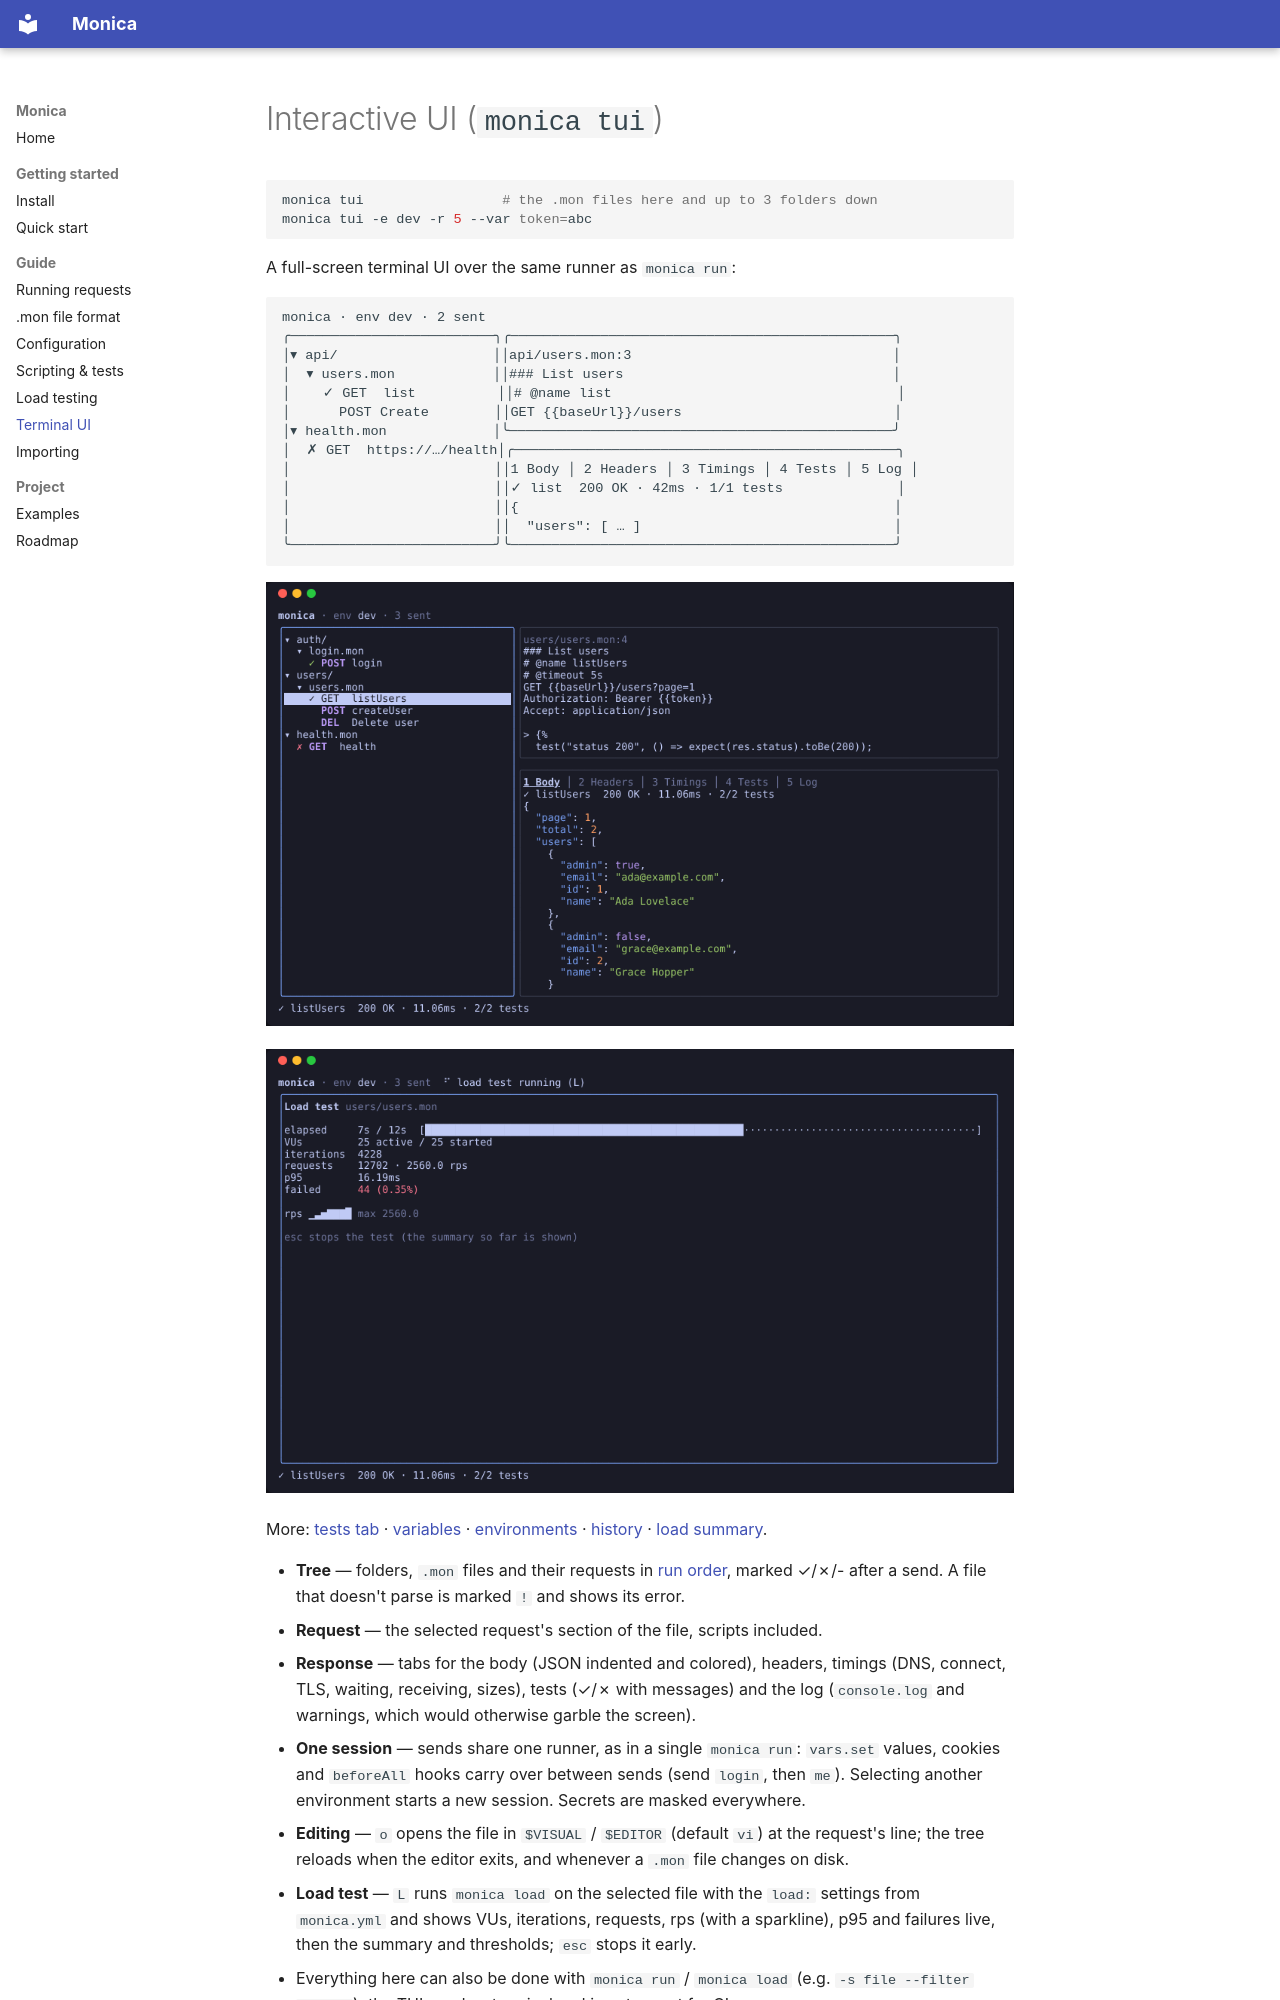

repository: cortiz/monica · page: tui/index.html · generator: mkdocs

# Interactive UI (`monica tui`)

```bash
monica tui                 # the .mon files here and up to 3 folders down
monica tui -e dev -r 5 --var token=abc
```

A full-screen terminal UI over the same runner as `monica run`:

```
monica · env dev · 2 sent
╭─────────────────────────╮╭───────────────────────────────────────────────╮
│▾ api/                   ││api/users.mon:3                                │
│  ▾ users.mon            ││### List users                                 │
│    ✓ GET  list          ││# @name list                                   │
│      POST Create        ││GET {{baseUrl}}/users                          │
│▾ health.mon             │╰───────────────────────────────────────────────╯
│  ✗ GET  https://…/health│╭───────────────────────────────────────────────╮
│                         ││1 Body │ 2 Headers │ 3 Timings │ 4 Tests │ 5 Log │
│                         ││✓ list  200 OK · 42ms · 1/1 tests              │
│                         ││{                                              │
│                         ││  "users": [ … ]                               │
╰─────────────────────────╯╰───────────────────────────────────────────────╯
```

![monica tui: tree, request and JSON response](images/tui/1-main.png)

![monica tui: live load test](images/tui/6-load-live.png)

More: [tests tab](images/tui/2-tests.png) · [variables](images/tui/3-variables.png) ·
[environments](images/tui/4-env.png) · [history](images/tui/5-history.png) ·
[load summary](images/tui/7-load-done.png).
